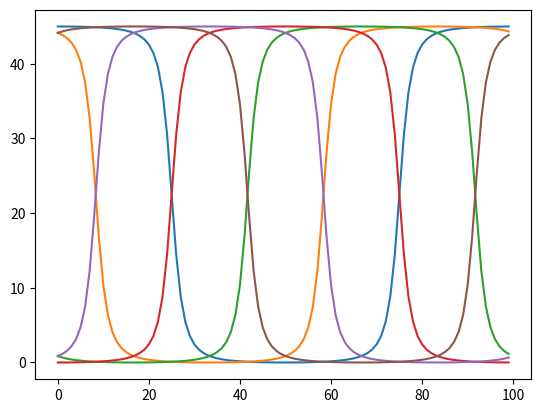

Recreate this plot in Python.
from math import sqrt,cos,pi
import matplotlib.pyplot as plt

two_pi = 2*pi
takel_1 = []
takel_2 = []
takel_3 = []
takel_4 = []
takel_5 = []
takel_6 = []
phase = 0
length = 100
b=6
tilt=45
'''
square fucntion
for i in range(length):
    output.append(sqrt((1+b**2)/((1+b**2)*(cos((two_pi*0)+phase)**2)))*cos((two_pi*0)+phase))
    phase+= two_pi*(1/length)
'''

def rope_function(position,phase,b=2,tilt=1):
    return (((sqrt((1+(b**2))/(1+((b**2)*(cos((two_pi*(position))+phase)**2))))*(cos((two_pi*(position))+phase)))+1)/2)*tilt

for i in range(length):
    takel_1.append(rope_function(0,phase,b,tilt))
    takel_2.append(rope_function(1/6,phase,b,tilt))
    takel_3.append(rope_function(2/6,phase,b,tilt))
    takel_4.append(rope_function(3/6,phase,b,tilt))
    takel_5.append(rope_function(4/6,phase,b,tilt))
    takel_6.append(rope_function(5/6,phase,b,tilt))
    phase+= (two_pi*(1/length))

plt.plot(takel_1)
plt.plot(takel_2)
plt.plot(takel_3)
plt.plot(takel_4)
plt.plot(takel_5)
plt.plot(takel_6)
plt.show()